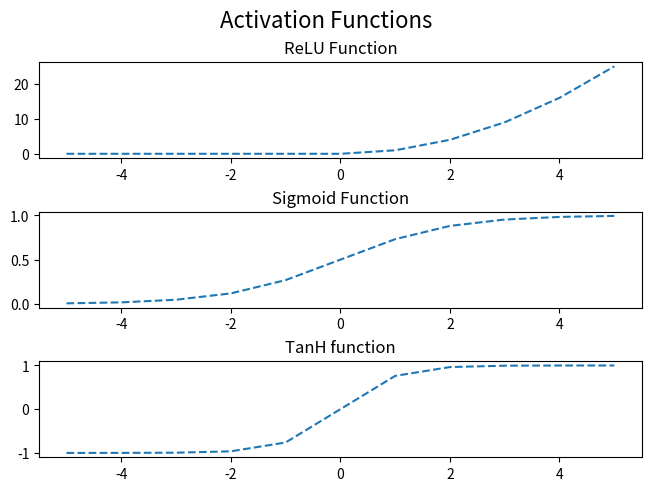

Generate this figure with matplotlib:
from re import X
import numpy as np
import matplotlib.pyplot as plt
from math import e

def relu(x):        #Se define una funcion relu con condicionales para que no admita valores menores a 0
    if(x>0):
        a=x
    else:
        a=0
    return a*a      #Se multiplica por si mismo segun la teoria

sigmoid = lambda x: 1/(1+e**(-x))
tanh = lambda x: ((e**x)-(e**(-x)))/((e**x)+(e**(-x)))
a= range(-5,6)      #La funcion range crea una lista que recorrar los valores intermedios, pero si pone de cota superior 5, llegaria hasta 4, entonces se pone 5+1 para que llegue hasta 5
b = []
reluc = []
sigmoidc = []
tanhc = []

for i in a:      #Los valores no se guardan enteramente en una lista sino en range, por ello recorriendo la lista y usando la funcion append creamos una lista que si tenga estos valores discretos
    b.append(i)

for i in b:       #Finalmente creamos un metodo similar para que imprima las salidas al meterlas dentro de la funcion relu
    reluc.append(relu(i))

for i in b:       #Finalmente creamos un metodo similar para que imprima las salidas al meterlas dentro de la funcion relu
    sigmoidc.append(sigmoid(i))

for i in b:       #Finalmente creamos un metodo similar para que imprima las salidas al meterlas dentro de la funcion relu
    tanhc.append(tanh(i))


fig, (ax1, ax2, ax3) = plt.subplots(3, 1, constrained_layout=True)
fig.suptitle('Activation Functions', fontsize=16)
ax1.plot(b, reluc, '--')
ax1.set_title('ReLU Function')
ax2.plot(b, sigmoidc, '--')
ax2.set_title('Sigmoid Function')
ax3.plot(b,tanhc, '--')
ax3.set_title('TanH function')
plt.show()

    
